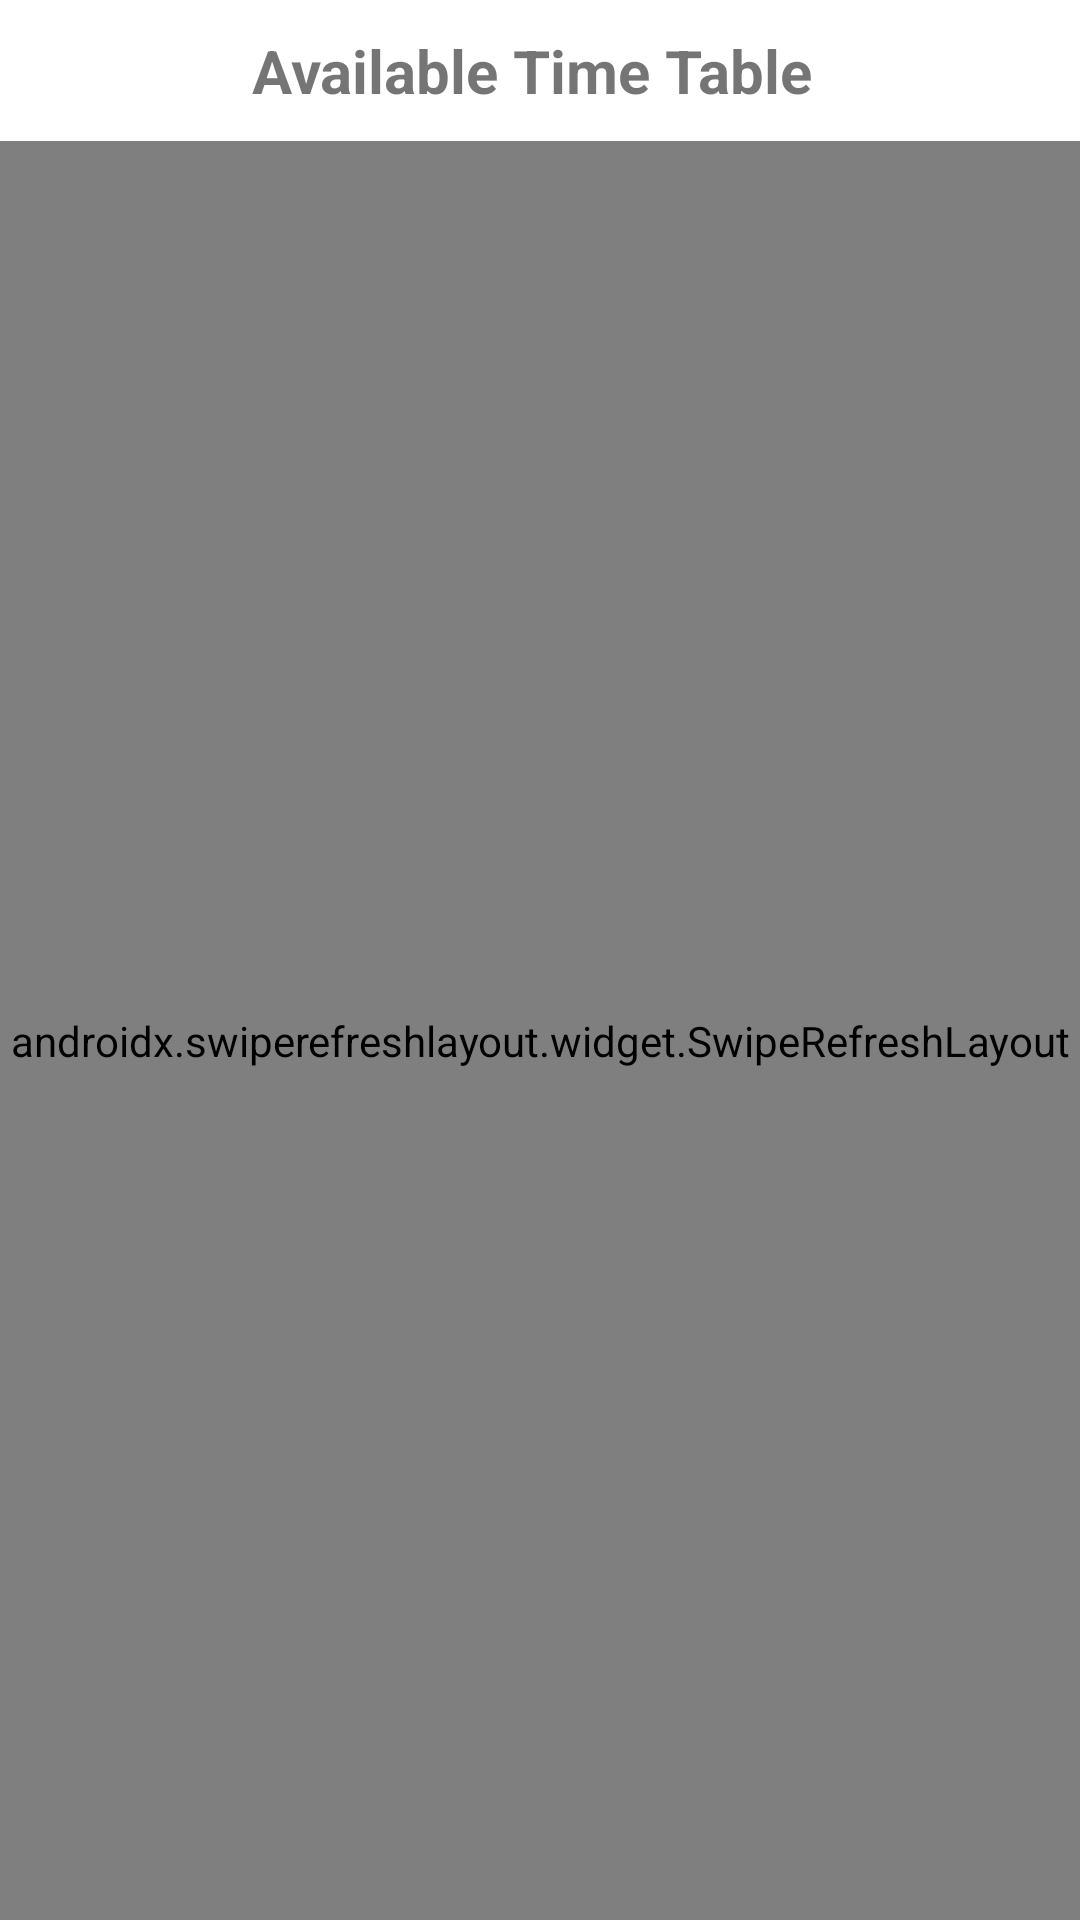

The Android layout XML behind this screen, and the referenced resources:
<!-- AndroidManifest.xml: application theme Theme.Smart_bus_system -->
<!-- res/layout/driver_home_fragment.xml -->
<?xml version="1.0" encoding="utf-8"?>
<FrameLayout xmlns:android="http://schemas.android.com/apk/res/android"
    xmlns:tools="http://schemas.android.com/tools"
    android:layout_width="match_parent"
    android:layout_height="match_parent"
    tools:context=".BusOwner.Screens.Home.Driver_Home">
    <LinearLayout
        android:layout_width="match_parent"
        android:layout_height="match_parent"
        android:orientation="vertical">

    <TextView
        android:id="@+id/textView"
        android:layout_width="wrap_content"
        android:layout_height="wrap_content"
        android:textStyle="bold"
        android:textSize="20dp"
        android:textAlignment="center"
        android:layout_margin="10dp"
        android:layout_gravity="center"
        android:text="Available Time Table " />
        <androidx.swiperefreshlayout.widget.SwipeRefreshLayout
            android:id="@+id/swipeMenu"
            android:layout_width="match_parent"
            android:layout_height="600dp">

            <androidx.recyclerview.widget.RecyclerView
                android:id="@+id/recyclerview"
                android:layout_width="match_parent"
                android:layout_height="wrap_content" />

        </androidx.swiperefreshlayout.widget.SwipeRefreshLayout>
    </LinearLayout>


</FrameLayout>
<!-- resources referenced by this layout -->
<resources>
  <style name="Theme.Smart_bus_system" parent="Theme.MaterialComponents.DayNight.NoActionBar">
          
          <item name="colorPrimary">@color/purple_500</item>
          <item name="colorPrimaryVariant">@color/purple_700</item>
          <item name="colorOnPrimary">@color/white</item>
          
          <item name="colorSecondary">@color/teal_200</item>
          <item name="colorSecondaryVariant">@color/teal_700</item>
          <item name="colorOnSecondary">@color/black</item>
          
          <item name="android:statusBarColor" tools:targetApi="l">?attr/colorPrimaryVariant</item>
          
      </style>
  <!-- not gathered from this repository: default colours our renderer supplied (Android Studio template values) -->
  <color name="purple_500">#FF6200EE</color>
  <color name="purple_700">#FF3700B3</color>
  <color name="teal_200">#FF03DAC5</color>
  <color name="teal_700">#FF018786</color>
  <color name="black">#FF000000</color>
  <color name="white">#FFFFFFFF</color>
</resources>
